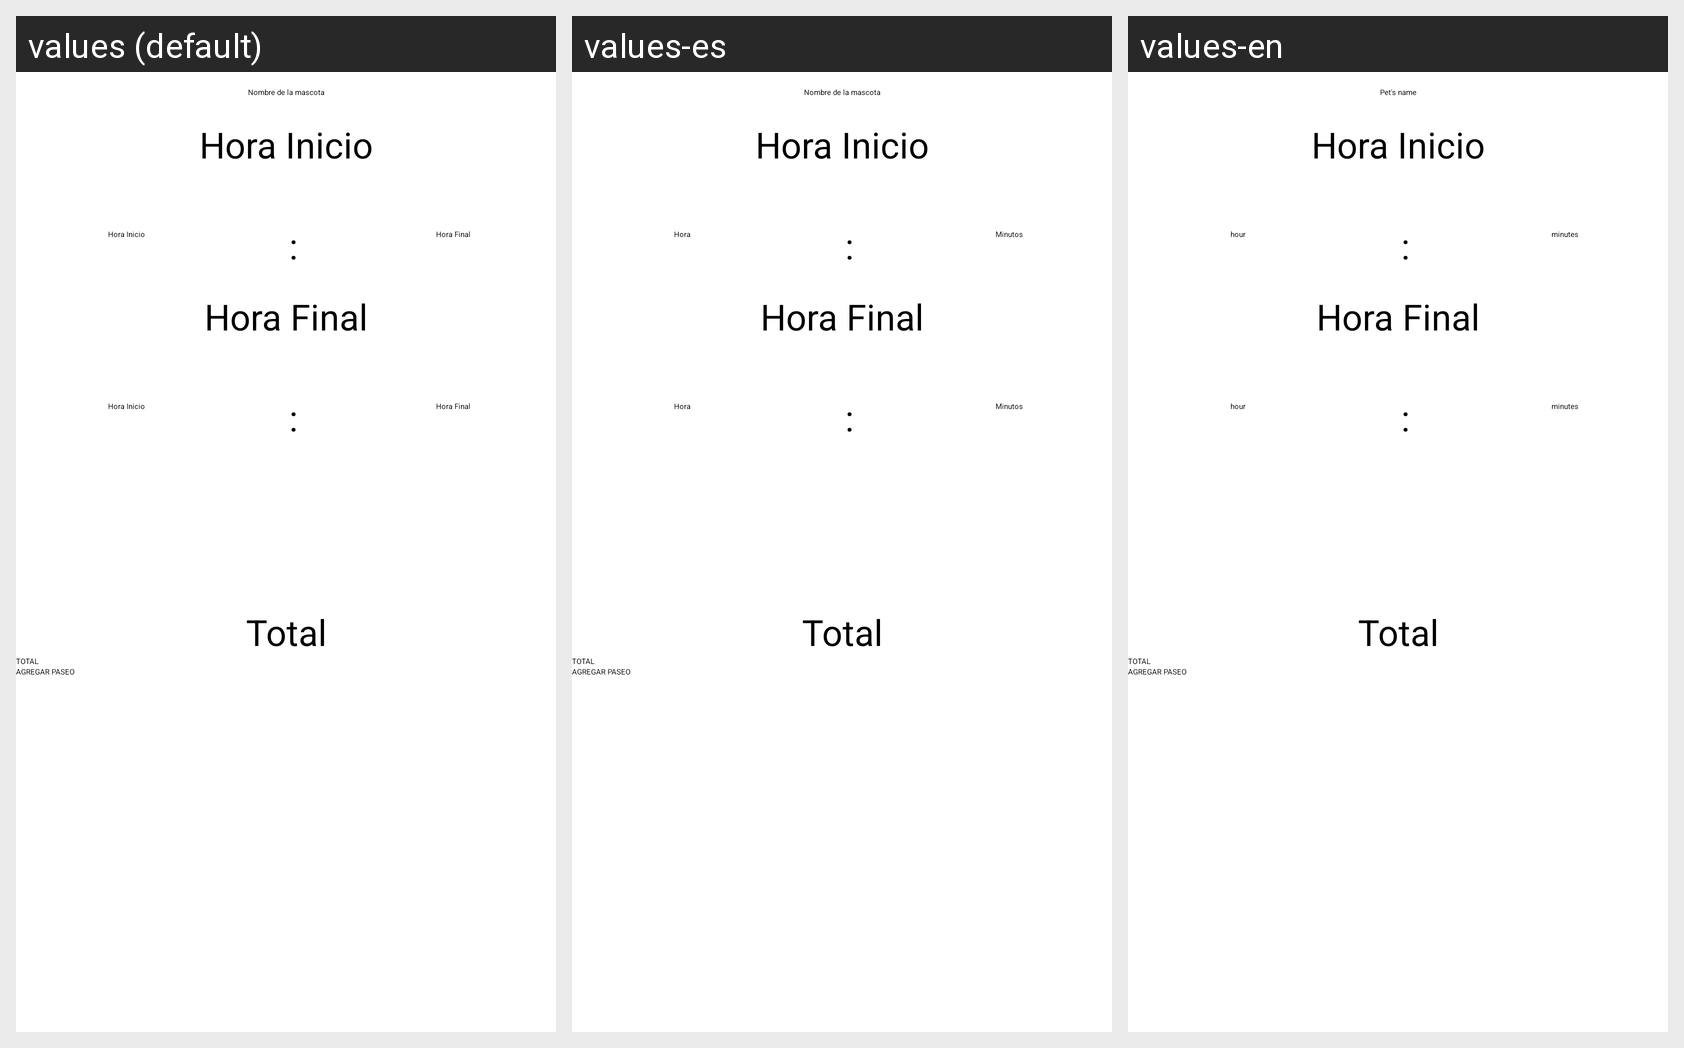

The same Android screen rendered under several of its app's locales, left to right. List the strings drawn on it with the default value and each locale's translation.
Android screen res/layout/fragment_add_paseo.xml rendered under 3 locales, left to right: values (default), values-es, values-en. Device: Nexus 5 (rendered at 1080×1920; each locale shown at half size, 540×960, under a caption strip naming it); theme Theme.PetIt.
Strings drawn on this screen, with the default value and each locale's value (text and hints the layout hard-codes, and strings that could not be matched under every locale, appear in the picture but are not listed):

msg_nombre
  values: Nombre de la mascota
  values-es: Nombre de la mascota
  values-en: Pet's name

msg_hInicio
  values: Hora Inicio
  values-es: Hora
  values-en: hour

msg_hFinal
  values: Hora Final
  values-es: Minutos
  values-en: minutes

msg_total
  values: TOTAL
  values-es: TOTAL
  values-en: TOTAL
